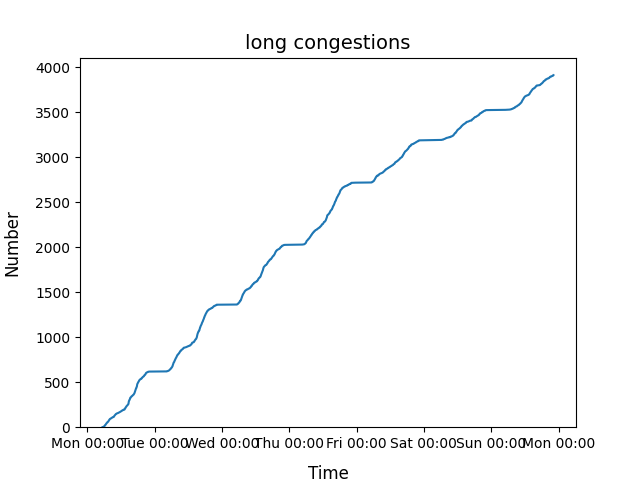

Data behind this chart, as committed beside it:
2022-01-03 05:20:19.021337, 1
2022-01-03 05:30:06.930886, 2
2022-01-03 05:30:07.251623, 3
2022-01-03 05:38:40.579584, 4
2022-01-03 05:50:02.927235, 5
2022-01-03 05:50:24.391896, 6
2022-01-03 05:53:34.253498, 7
2022-01-03 05:55:23.814707, 8
2022-01-03 05:57:13.504532, 9
2022-01-03 05:59:23.949216, 10
2022-01-03 06:07:23.616149, 11
2022-01-03 06:09:34.053510, 12
2022-01-03 06:10:54.920715, 13
2022-01-03 06:16:46.680868, 14
2022-01-03 06:26:27.875435, 15
2022-01-03 06:33:56.922057, 16
2022-01-03 06:38:06.054144, 17
2022-01-03 06:39:35.297875, 18
2022-01-03 06:51:46.532525, 19
2022-01-03 07:04:07.753292, 20
2022-01-03 07:05:56.129293, 21
2022-01-03 07:08:51.840322, 22
2022-01-03 07:09:01.991612, 23
2022-01-03 07:10:35.406146, 24
2022-01-03 07:14:19.626495, 25
2022-01-03 07:15:02.084589, 26
2022-01-03 07:16:19.851641, 27
2022-01-03 07:16:52.798115, 28
2022-01-03 07:18:18.646210, 29
2022-01-03 07:19:45.824608, 30
2022-01-03 07:19:46.328339, 31
2022-01-03 07:20:22.565098, 32
2022-01-03 07:20:37.356543, 33
2022-01-03 07:21:11.456407, 34
2022-01-03 07:24:27.772301, 35
2022-01-03 07:24:58.802099, 36
2022-01-03 07:27:16.551794, 37
2022-01-03 07:27:48.553786, 38
2022-01-03 07:31:07.697020, 39
2022-01-03 07:37:27.942574, 40
2022-01-03 07:39:14.863794, 41
2022-01-03 07:39:19.245257, 42
2022-01-03 07:40:32.018477, 43
2022-01-03 07:42:14.110282, 44
2022-01-03 07:47:08.971825, 45
2022-01-03 07:48:04.378448, 46
2022-01-03 07:49:01.608163, 47
2022-01-03 07:49:25.103810, 48
2022-01-03 07:49:28.308943, 49
2022-01-03 07:51:50.671022, 50
2022-01-03 07:51:51.495266, 51
2022-01-03 07:52:19.086161, 52
2022-01-03 07:53:29.147178, 53
2022-01-03 07:55:33.026550, 54
2022-01-03 07:58:13.566430, 55
2022-01-03 07:58:20.809967, 56
2022-01-03 07:58:33.042804, 57
2022-01-03 07:58:40.104281, 58
2022-01-03 08:00:42.801192, 59
2022-01-03 08:02:30.456041, 60
2022-01-03 08:02:41.000585, 61
... 41,463 more rows
